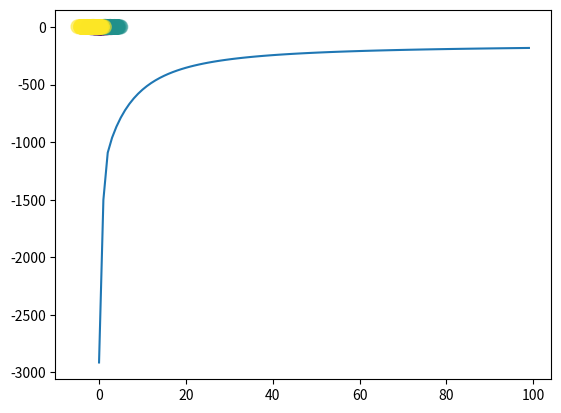

Source code (Python):
# -*- coding: utf-8 -*-
"""
Created on Wed Jan 30 17:13:01 2019

[redacted]
"""
import numpy as np
import matplotlib.pyplot as plt


def forward(X, W1, b1, W2, b2):
    Z = 1 / (1+ np.exp(-X.dot(W1)-b1))
    A=Z.dot(W2) + b2
    expA = np.exp(A)
    Y= expA / expA.sum(axis=1, keepdims=True)
    return Y, Z

def classification_rate(Y, P):
    n_correct = 0
    n_total = 0
    for i in range(len(Y)):
        n_total += 1
        if Y[i] == P[i]:
            n_correct += 1
    return float(n_correct) / n_total

def derivative_w2(Z, T, Y):

    #slow
#    N, K = T.shape
#    M = Z.shape[1]
#    
#    ret1= np.zeros((M,K))
#    for n in range(N):
#        for m in range(M):
#            for k in range(K):
#                ret1[m,k] += (T[n,k] - Y[n,k])*Z[n.m]
#                
#    ret2
#    return ret1
    
    #fast
    return Z.T.dot(T-Y)

def derivative_b2(T, Y):
    return (T-Y).sum(axis=0)

def derivative_w1(X,Z,T,Y,W2):
#    N, D = X.shape
#    M, K = W2.shape
#    
#    #slow
#    ret1= np.zeros((D,M))
#    for n in range(N):
#        for k in range(K):
#            for m in range(M):
#                for d in range(D):
#                    ret1[d,m] += (T[n,k] - Y[n,k])*W2[m,k]*Z[n,m]*(1-Z[n,m])*X[n,d]
#    return ret1
    
    #fast
    dZ = (T-Y).dot(W2.T)*Z*(1-Z)
    return X.T.dot(dZ)

def derivative_b1(T, Y, W2, Z):
    return ((T-Y).dot(W2.T)*Z*(1-Z)).sum(axis=0)


def cost(T, Y):
    tot = T*np.log(Y)
    return tot.sum()

def main():
    Nclass = 500
    D=2 #dimensions of input
    M=3 #hiddden layer size
    K=3 #number of classes
    X1 = np.random.randn(Nclass, D) + np.array([0, -2])
    X2 = np.random.randn(Nclass, D) + np.array([2, 2])
    X3 = np.random.randn(Nclass, D) + np.array([-2, 2])
    X = np.vstack([X1, X2, X3])
    
    Y= np.array([0]*Nclass + [1]*Nclass + [2]*Nclass)
    N= len(Y)

    T=np.zeros((N,K))
    for i in range(N):
        T[i, Y[i]] = 1

    plt.scatter(X[:,0], X[:,1], c=Y, s=100, alpha=0.5)
    plt.show()

    W1= np.random.randn(D, M)
    b1= np.random.randn(M)
    W2= np.random.randn(M, K)
    b2= np.random.randn(K)

    learning_rate = 10e-4
    costs = []
    for epoch in range(10000):
        output, hidden = forward(X, W1, b1, W2, b2)
        if epoch % 100 == 0:
            c = cost(T, output)
            P = np.argmax(output, axis=1)
            r = classification_rate(Y, P)
            print("cost:", c, "classification_rate:", r)
            costs.append(c)
            
            W2 += learning_rate * derivative_w2(hidden, T, output)
            b2 += learning_rate * derivative_b2(T, output)
            W1 += learning_rate * derivative_w1(X, hidden, T, output, W2)
            b1 += learning_rate * derivative_b1(T, output, W2, hidden)

    plt.plot(costs)
    plt.show()


if __name__ == '__main__':
    main()